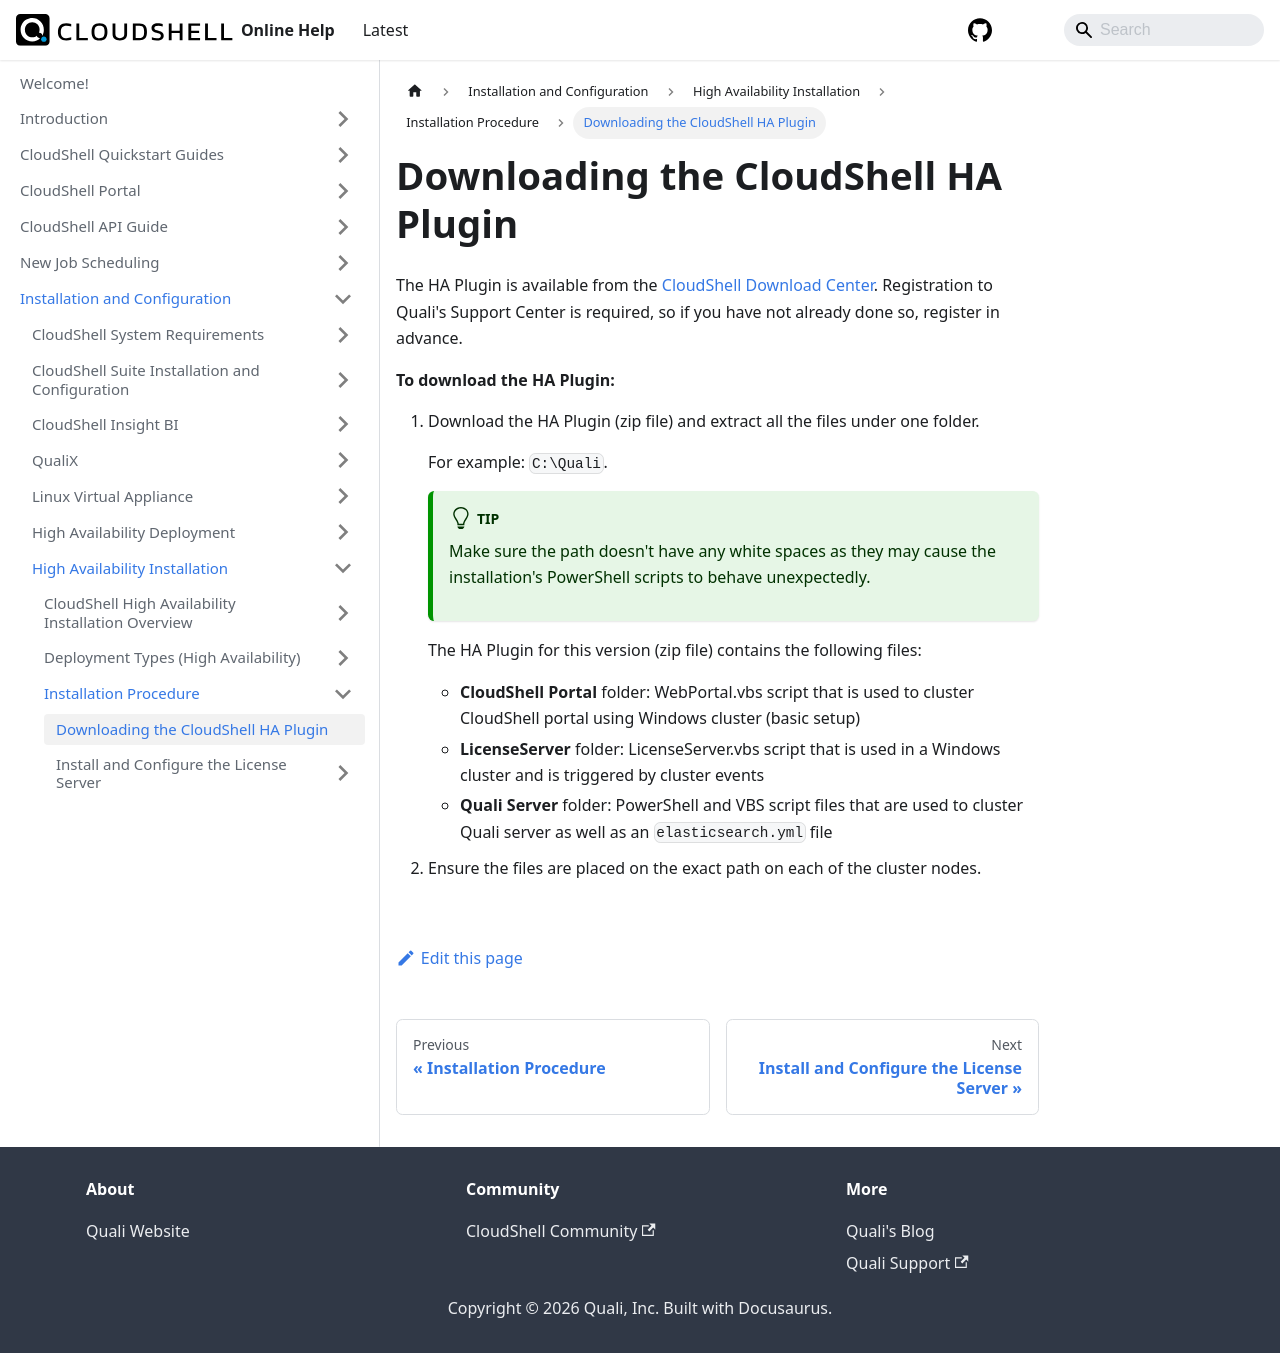

repository: QualiSystems/cloudshell-help · page: install-configure/ha-installation/installation-procedure/download-the-ha-plugin.html · generator: docusaurus

---
sidebar_position: 1
---

# Downloading the CloudShell HA Plugin

The HA Plugin is available from the [CloudShell Download Center](https://support.quali.com/hc/en-us/articles/231613247-Quali-s-Download-Center). Registration to Quali's Support Center is required, so if you have not already done so, register in advance.

**To download the HA Plugin:**

1. Download the HA Plugin (zip file) and extract all the files under one folder.
    
    For example: `C:\Quali`.
    
    :::tip
    Make sure the path doesn't have any white spaces as they may cause the installation's PowerShell scripts to behave unexpectedly.
    :::
    
    The HA Plugin for this version (zip file) contains the following files:
    
    - **CloudShell Portal** folder: WebPortal.vbs script that is used to cluster CloudShell portal using Windows cluster (basic setup)
    - **LicenseServer** folder: LicenseServer.vbs script that is used in a Windows cluster and is triggered by cluster events
    - **Quali Server** folder: PowerShell and VBS script files that are used to cluster Quali server as well as an `elasticsearch.yml` file
2. Ensure the files are placed on the exact path on each of the cluster nodes.
